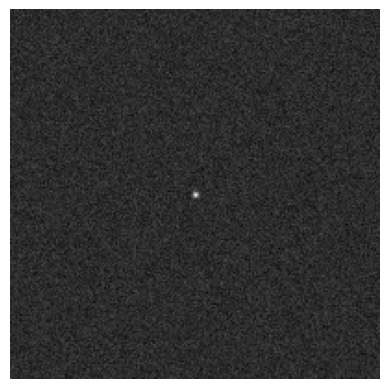

Recreate this plot in Python.
import numpy as np
import matplotlib.pyplot as plt

# Define the parameters for the simulated image
object_type = 'star'
position = (100, 100)
observation_conditions = {
    'exposure_time': 10,  # in seconds
    'telescope_diameter': 2.5,  # in meters
    'atmospheric_turbulence': 0.5  # on a scale of 0 to 1
}

# Define a function to generate the simulated image
def generate_simulated_image(object_type, position, observation_conditions):
    # Use deep learning models or image synthesis techniques to generate the image
    # Here, we'll use a simple approach of generating a Gaussian point spread function (PSF)
    # centered at the specified position
    
    # Generate a grid of pixel coordinates
    x, y = np.meshgrid(np.arange(200), np.arange(200))
    
    # Calculate the distance from each pixel to the specified position
    distance = np.sqrt((x - position[0])**2 + (y - position[1])**2)
    
    # Generate the PSF based on the observation conditions
    psf = np.exp(-0.5 * (distance / (observation_conditions['telescope_diameter'] / 2.355))**2)
    
    # Scale the PSF based on the exposure time
    psf *= observation_conditions['exposure_time']
    
    # Add atmospheric turbulence effects
    psf += np.random.normal(0, observation_conditions['atmospheric_turbulence'], psf.shape)
    
    # Normalize the image
    psf /= np.max(psf)
    
    return psf

# Generate the simulated image
simulated_image = generate_simulated_image(object_type, position, observation_conditions)

# Display the simulated image
plt.imshow(simulated_image, cmap='gray')
plt.axis('off')
plt.show()
